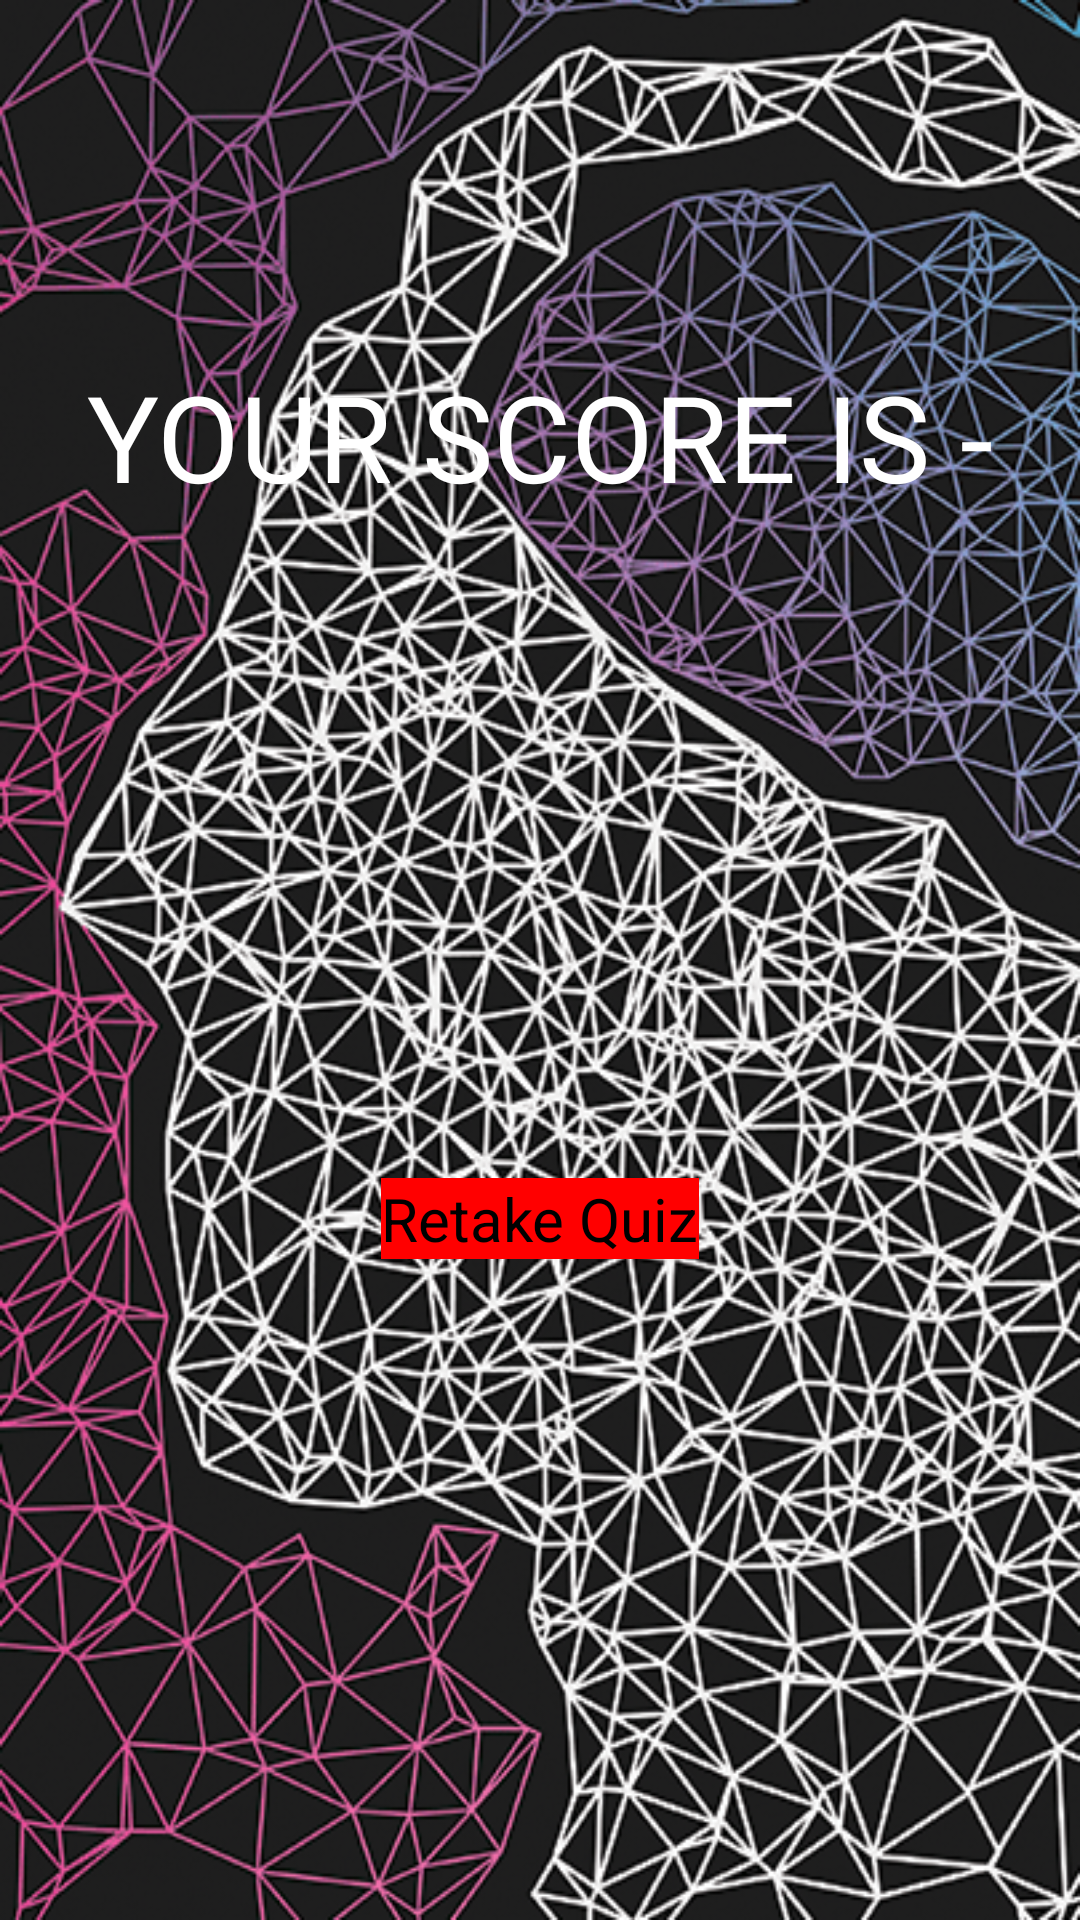

Android layout source for this screen:
<!-- AndroidManifest.xml: application theme Theme.QuizWorld -->
<!-- res/layout/activity_main_result.xml -->
<?xml version="1.0" encoding="utf-8"?>
<androidx.constraintlayout.widget.ConstraintLayout xmlns:android="http://schemas.android.com/apk/res/android"
    xmlns:app="http://schemas.android.com/apk/res-auto"
    xmlns:tools="http://schemas.android.com/tools"
    android:layout_width="match_parent"
    android:layout_height="match_parent"
    android:background="@drawable/bg_result"
    tools:context=".MainActivity_Result">

    <TextView
        android:id="@+id/textView3"
        android:layout_width="wrap_content"
        android:layout_height="wrap_content"
        android:fontFamily="@font/baloo_thambi"
        android:textColor="#00FFFF"
        android:textSize="50sp"
        app:layout_constraintBottom_toBottomOf="parent"
        app:layout_constraintEnd_toEndOf="parent"
        app:layout_constraintStart_toStartOf="parent"
        app:layout_constraintTop_toTopOf="parent"
        app:layout_constraintVertical_bias="0.332" />

    <TextView
        android:id="@+id/textView2"
        android:layout_width="wrap_content"
        android:layout_height="wrap_content"
        android:fontFamily="@font/baloo_thambi"
        android:text="@string/your_score_is"
        android:textColor="#FFFFFF"
        android:textSize="40sp"
        app:layout_constraintBottom_toBottomOf="parent"
        app:layout_constraintEnd_toEndOf="parent"
        app:layout_constraintStart_toStartOf="parent"
        app:layout_constraintTop_toTopOf="parent"
        app:layout_constraintVertical_bias="0.202" />

    <Button
        android:id="@+id/button2"
        android:layout_width="wrap_content"
        android:layout_height="wrap_content"
        android:background="#FF0000"
        android:backgroundTint="#FF0000"
        android:ellipsize="marquee"
        android:text="@string/button_result"
        android:textSize="20sp"
        app:layout_constraintBottom_toBottomOf="parent"
        app:layout_constraintEnd_toEndOf="parent"
        app:layout_constraintHorizontal_bias="0.5"
        app:layout_constraintStart_toStartOf="parent"
        app:layout_constraintTop_toBottomOf="@+id/textView2" />

</androidx.constraintlayout.widget.ConstraintLayout>
<!-- resources referenced by this layout -->
<resources>
  <!-- drawable bg_result: png bitmap (drawable, 459778 bytes) -->
  <string name="button_result">Retake Quiz</string>
  <string name="your_score_is">YOUR SCORE IS -</string>
</resources>
